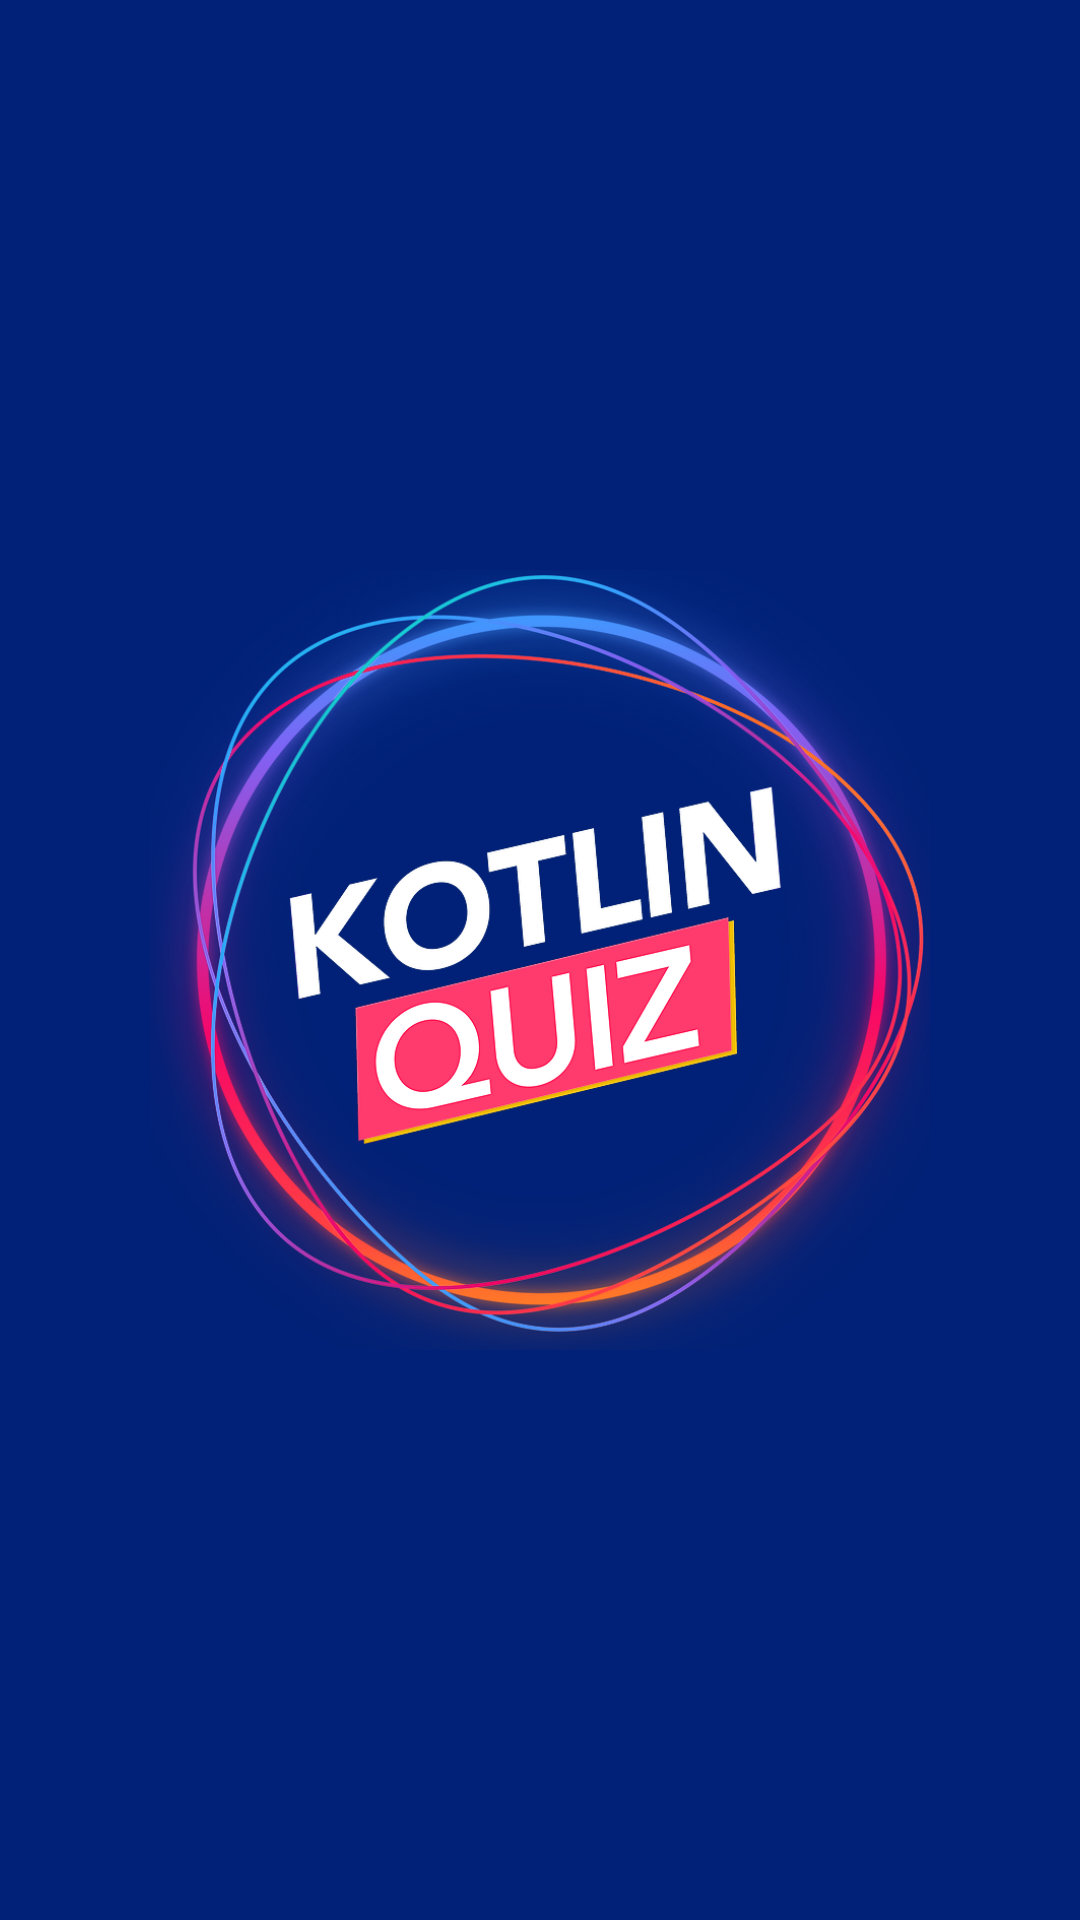

This screen was rendered from an Android layout file. Write that file and the resources it references.
<!-- AndroidManifest.xml: application theme Theme.KotlinQuizz -->
<!-- res/layout/activity_main.xml -->
<?xml version="1.0" encoding="utf-8"?>

<LinearLayout xmlns:android="http://schemas.android.com/apk/res/android"
    xmlns:app="http://schemas.android.com/apk/res-auto"
    xmlns:tools="http://schemas.android.com/tools"
    android:layout_width="match_parent"
    android:layout_height="match_parent"
    android:orientation="vertical"
    android:gravity="center"
    android:background="@color/dark_blue"
    tools:context=".MainActivity">

    <ImageView
        android:id="@+id/ivQuizzLogo"
        android:layout_width="match_parent"
        android:layout_height="match_parent"
        android:layout_margin="50dp"
        android:src="@drawable/kotlinquiz_logo"
        android:scaleType="centerInside"/>

</LinearLayout>
<!-- resources referenced by this layout -->
<resources>
  <color name="dark_blue">#002177</color>
  <!-- drawable kotlinquiz_logo: png bitmap (drawable-mdpi, 608644 bytes) -->
  <style name="Theme.KotlinQuizz" parent="Theme.MaterialComponents.DayNight.NoActionBar">
          
          <item name="colorPrimary">@color/purple_500</item>
          <item name="colorPrimaryVariant">@color/purple_700</item>
          <item name="colorOnPrimary">@color/white</item>
          
          <item name="colorSecondary">@color/teal_200</item>
          <item name="colorSecondaryVariant">@color/teal_700</item>
          <item name="colorOnSecondary">@color/black</item>
          
          <item name="android:statusBarColor" tools:targetApi="l">?attr/colorPrimaryVariant</item>
          
      </style>
  <color name="purple_500">#FF6200EE</color>
  <color name="purple_700">#FF3700B3</color>
  <color name="white">#FFFFFFFF</color>
  <color name="teal_200">#FF03DAC5</color>
  <color name="teal_700">#FF018786</color>
  <color name="black">#FF000000</color>
</resources>
